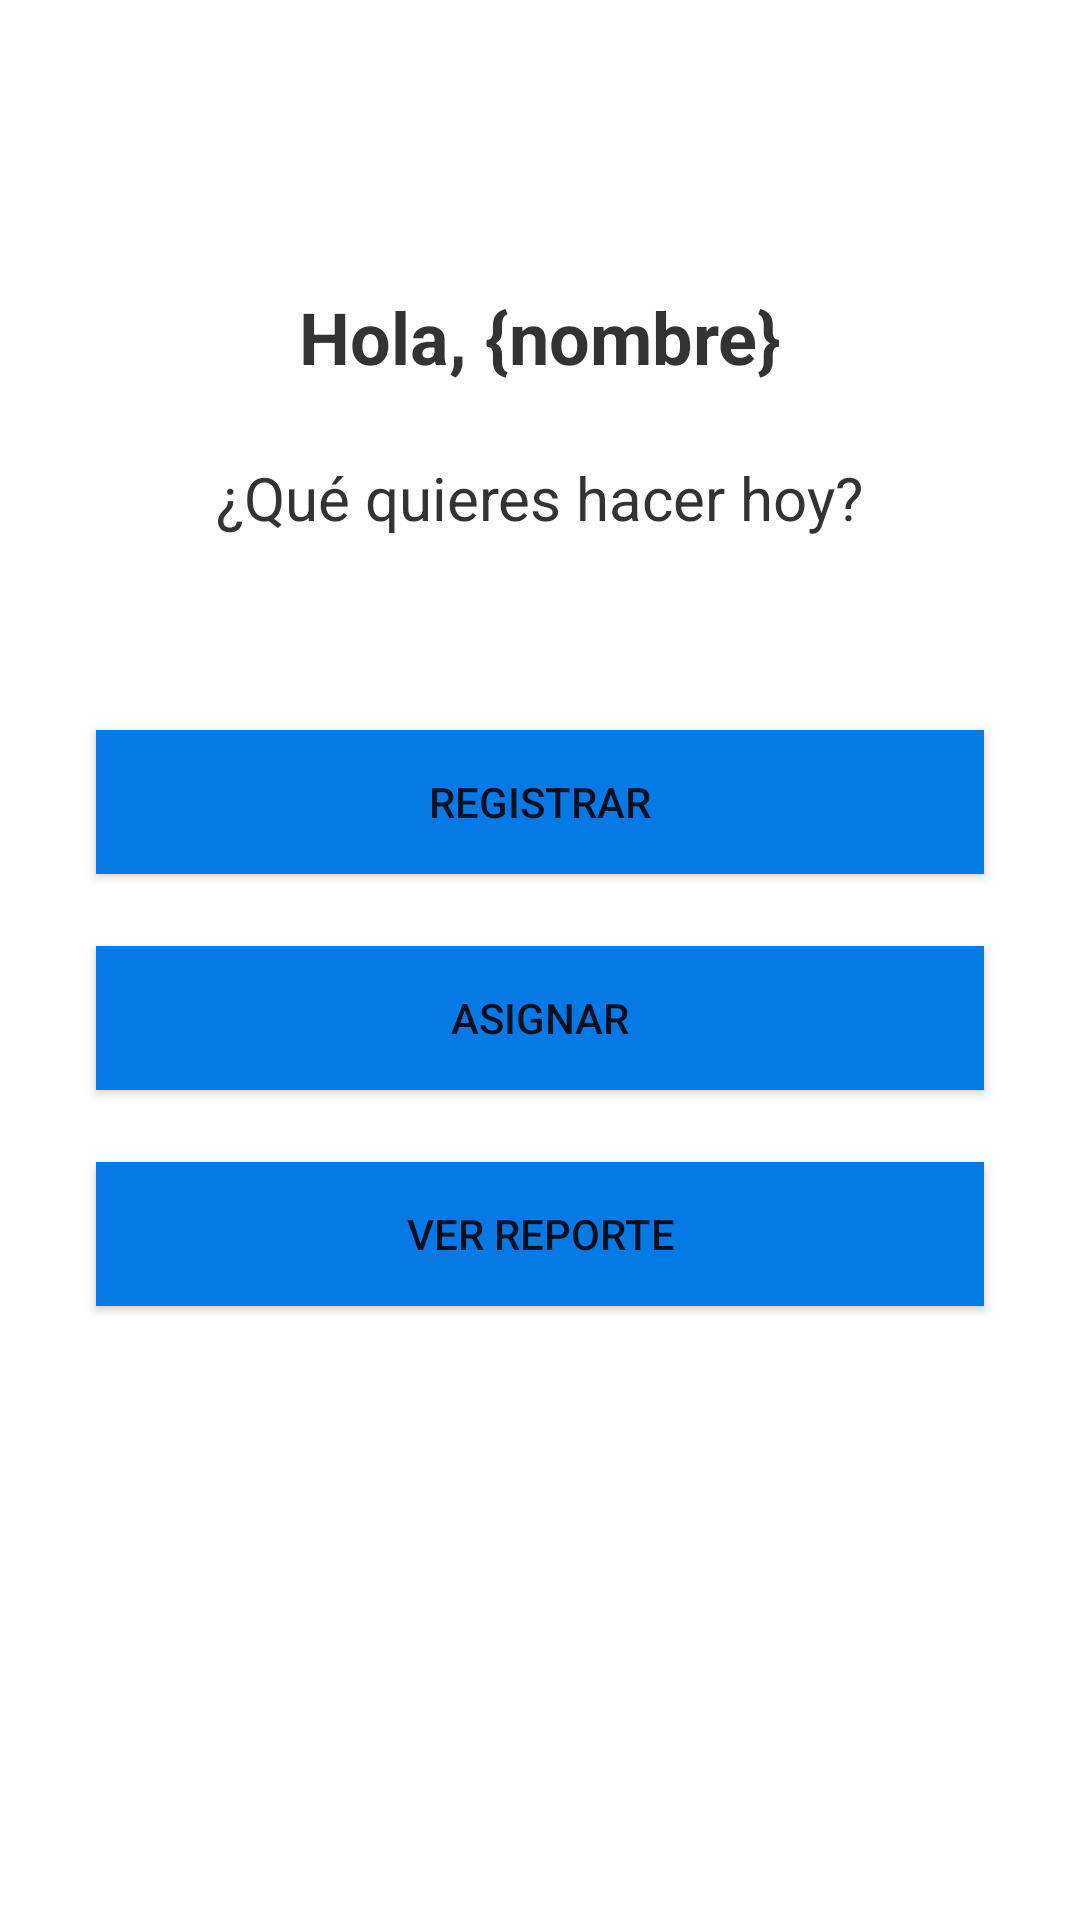

Here is an Android app screen rendered from its layout file. Give the layout XML and the strings, colors and styles it references.
<!-- AndroidManifest.xml: application theme Theme.G1_ProyectoFinal -->
<!-- res/layout/fragment_home.xml -->
<?xml version="1.0" encoding="utf-8"?>
<androidx.constraintlayout.widget.ConstraintLayout xmlns:android="http://schemas.android.com/apk/res/android"
    xmlns:app="http://schemas.android.com/apk/res-auto"
    xmlns:tools="http://schemas.android.com/tools"
    android:layout_width="match_parent"
    android:layout_height="match_parent"
    tools:context=".fragments.HomeFragment">


    <TextView
        android:id="@+id/titleName"
        android:layout_width="wrap_content"
        android:layout_height="wrap_content"
        android:layout_marginTop="96dp"
        android:text="@string/title_hello"
        android:textColor="@color/black"
        android:textSize="24sp"
        android:textStyle="bold"
        app:layout_constraintEnd_toEndOf="parent"
        app:layout_constraintStart_toStartOf="parent"
        app:layout_constraintTop_toTopOf="parent" />

    <TextView
        android:id="@+id/textView2"
        android:layout_width="wrap_content"
        android:layout_height="wrap_content"
        android:layout_marginTop="24dp"
        android:text="@string/subtitle_home"
        android:textColor="@color/black"
        android:textSize="20sp"
        app:layout_constraintEnd_toEndOf="parent"
        app:layout_constraintStart_toStartOf="parent"
        app:layout_constraintTop_toBottomOf="@+id/titleName" />

    <Button
        android:id="@+id/menuRegister"
        style="@style/Widget.AppCompat.Button"
        android:layout_width="0dp"
        android:layout_height="wrap_content"
        android:layout_marginStart="32dp"
        android:layout_marginTop="64dp"
        android:layout_marginEnd="32dp"
        android:background="@color/blue"
        android:backgroundTint="@color/blue"
        android:text="@string/btn_register"
        app:layout_constraintEnd_toEndOf="parent"
        app:layout_constraintStart_toStartOf="parent"
        app:layout_constraintTop_toBottomOf="@+id/textView2" />

    <Button
        android:id="@+id/menuAssign"
        style="@style/Widget.AppCompat.Button"
        android:layout_width="0dp"
        android:layout_height="wrap_content"
        android:layout_marginStart="32dp"
        android:layout_marginTop="24dp"
        android:layout_marginEnd="32dp"
        android:background="@color/blue"
        android:backgroundTint="@color/blue"
        android:text="@string/btn_assign"
        app:layout_constraintEnd_toEndOf="parent"
        app:layout_constraintHorizontal_bias="0.0"
        app:layout_constraintStart_toStartOf="parent"
        app:layout_constraintTop_toBottomOf="@+id/menuRegister" />

    <Button
        android:id="@+id/menuReport"
        style="@style/Widget.AppCompat.Button"
        android:layout_width="0dp"
        android:layout_height="wrap_content"
        android:layout_marginStart="32dp"
        android:layout_marginTop="24dp"
        android:layout_marginEnd="32dp"
        android:background="@color/blue"
        android:backgroundTint="@color/blue"
        android:text="@string/btn_report"
        app:layout_constraintEnd_toEndOf="parent"
        app:layout_constraintHorizontal_bias="0.0"
        app:layout_constraintStart_toStartOf="parent"
        app:layout_constraintTop_toBottomOf="@+id/menuAssign" />
</androidx.constraintlayout.widget.ConstraintLayout>
<!-- resources referenced by this layout -->
<resources>
  <color name="black">#333333</color>
  <color name="blue">#0779E4</color>
  <string name="btn_assign">Asignar</string>
  <string name="btn_register">Registrar</string>
  <string name="btn_report">Ver reporte</string>
  <string name="subtitle_home">¿Qué quieres hacer hoy?</string>
  <string name="title_hello">Hola, {nombre}</string>
  <style name="Theme.G1_ProyectoFinal" parent="Theme.MaterialComponents.DayNight.DarkActionBar">
          
          <item name="colorPrimary">@color/blue</item>
          <item name="colorOnPrimary">@color/white</item>
          <item name="colorOnSecondary">@color/black</item>
          
          <item name="android:statusBarColor" tools:targetApi="l">?attr/colorPrimaryVariant</item>
          
      </style>
  <color name="white">#FFFFFFFF</color>
</resources>
